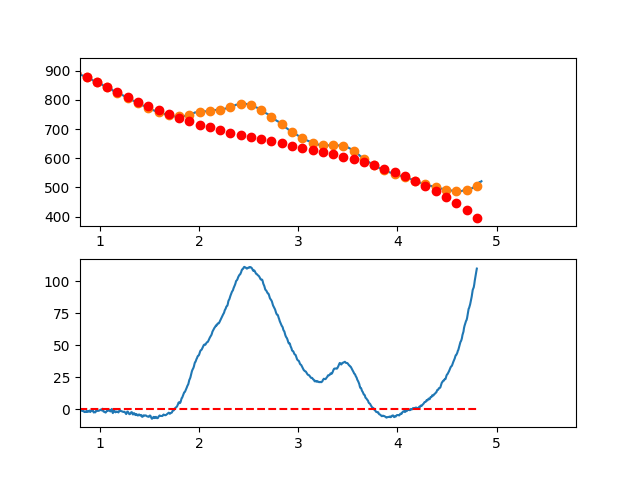

The table this chart was drawn from, first rows:
3.497376620970942263e-01, -4.859474549688115985e+00
3.549127125818158923e-01, -5.012596078614819817e+00
3.600877630665375029e-01, -4.097653155904026789e+00
3.652628135512591134e-01, -1.574567627353417265e+00
3.704378640359806685e-01, -8.342613387590063212e-01
3.756129145207023345e-01, -2.352656135917413849e+00
3.807879650054239451e-01, -4.102673864625444367e+00
3.859630154901455557e-01, -3.772236370679934225e+00
3.911380659748671662e-01, -6.200265499877218645e+00
3.963131164595887768e-01, -8.169683098014161260e+00
4.014881669443103873e-01, -7.255411010887769407e+00
4.066632174290319424e-01, -5.273371084294353750e+00
4.118382679137536084e-01, -5.966485164030586930e+00
4.170133183984752190e-01, -7.416675095893424441e+00
4.221883688831968295e-01, -5.601862725679211508e+00
4.273634193679184401e-01, -6.107969899184809037e+00
4.325384698526400507e-01, -6.241918462207308949e+00
4.377135203373616612e-01, -4.506630260542578981e+00
4.428885708220832718e-01, -2.665027139987728333e+00
4.480636213068048823e-01, -3.555030946339343245e+00
4.532386717915264929e-01, -1.400563525394431963e+00
4.584137222762481034e-01, 6.814532770506502857e-01
4.635887727609697140e-01, 1.278097615198930725e+00
4.687638232456912690e-01, 2.213447643254312425e+00
4.739388737304129906e-01, 3.437581515419424250e+00
4.791139242151345456e-01, 3.748577385898101966e+00
4.842889746998561562e-01, 3.910513408893166343e+00
4.894640251845778223e-01, 4.675467738608404034e+00
4.946390756692994328e-01, 4.227518529247163315e+00
4.998141261540209879e-01, 5.183743935011875692e+00
5.049891766387426539e-01, 7.155222110107160916e+00
5.101642271234642090e-01, 5.724031208735596010e+00
5.153392776081858750e-01, 5.765249385100219115e+00
5.205143280929074301e-01, 7.016954793404806878e+00
5.256893785776289851e-01, 6.751225587852673016e+00
5.308644290623507622e-01, 7.680139922647072126e+00
5.360394795470723173e-01, 7.549775951991364309e+00
5.412145300317938723e-01, 6.803211830088798706e+00
5.463895805165155384e-01, 7.244525711142500768e+00
5.515646310012372044e-01, 6.575795749355961561e+00
5.567396814859587595e-01, 6.543100098932541187e+00
5.619147319706804256e-01, 5.526741676720916985e+00
5.670897824554018696e-01, 5.733922450149634642e+00
5.722648329401235356e-01, 5.957069149293829469e+00
5.774398834248452017e-01, 4.498608504227604499e+00
5.826149339095667568e-01, 3.910967245024835393e+00
5.877899843942884228e-01, 4.391572101760857549e+00
5.929650348790099779e-01, 5.273849804509154637e+00
5.981400853637316439e-01, 4.399227083344840139e+00
6.033151358484533100e-01, 5.322130668341742421e+00
6.084901863331748650e-01, 5.585987289574177339e+00
6.136652368178964201e-01, 5.598223677117175612e+00
6.188402873026181972e-01, 4.732266561044525588e+00
6.240153377873396412e-01, 2.954542671430886003e+00
6.291903882720613073e-01, 1.074478738350535423e+00
6.343654387567828623e-01, 9.785014918774095349e-01
6.395404892415045284e-01, 1.431037662086851014e+00
6.447155397262261944e-01, 1.185513979052643663e+00
6.498905902109477495e-01, 2.238357172849191556e+00
6.550656406956693045e-01, 1.475993973550885130e+00
6.602406911803910816e-01, 1.870851111232241237e+00
... 809 more rows
